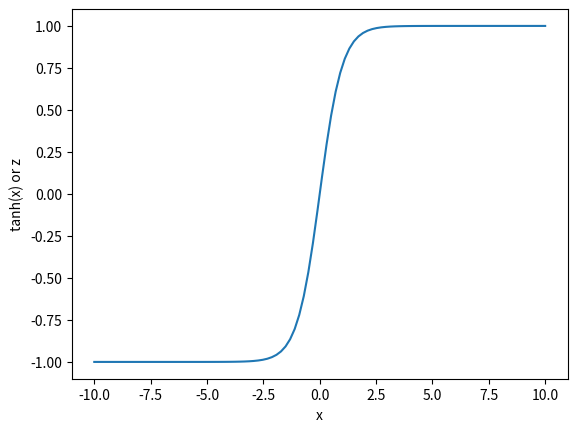

This figure's Python source:
# -*- coding: utf-8 -*-
"""
Created on Sun Jul  5 19:16:15 2020

[redacted]
"""

import matplotlib.pyplot as plt 
import numpy as np 
import math 
  
x = np.linspace(-10, 10, 100) 
b = (np.exp(x)-np.exp(-x))/(np.exp(x)+np.exp(-x))
plt.plot(x, b) 
plt.xlabel("x") 
plt.ylabel("tanh(x) or z") 
  
plt.show()